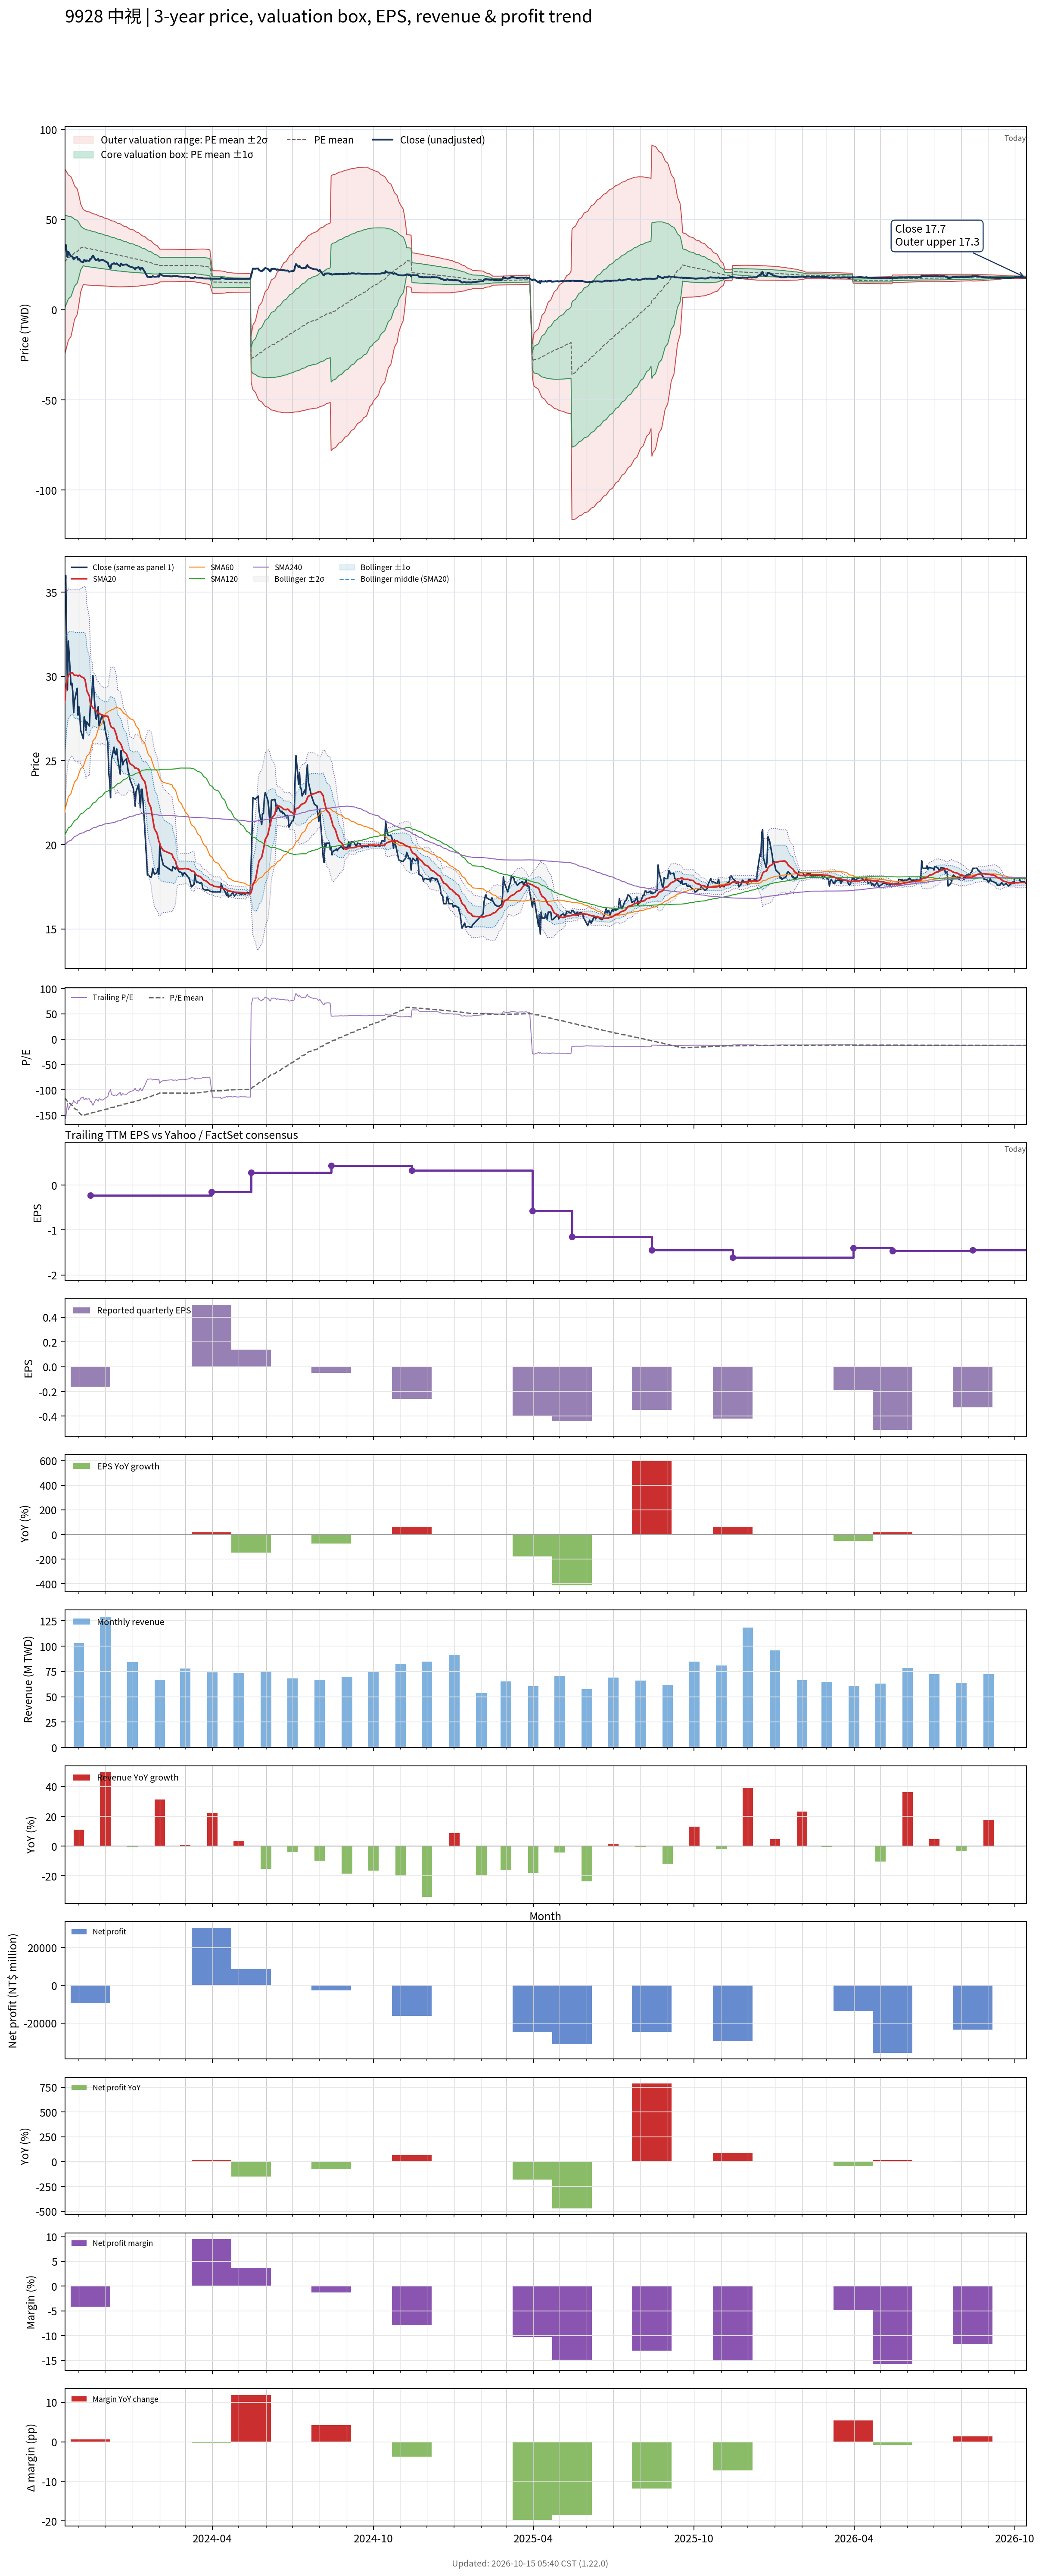

Values plotted in this chart, from the file beside it:
# chart-version: skill-stock-dynamic-val…
date, close, available_date, period_end, eps, ttm_eps, pe, pe_mean, pe_std, price_m2, price_m1, price_mean, price_p1, price_p2, forward_eps, forward_pe, forward_pe_mean, forward_pe_std, forward_price_m2, forward_price_m1, forward_price_mean, forward_price_p1, forward_price_p2, sma20
2023-10-16, 33.85, 2023-08-14, 2023-06-30, -0.2, -0.23, -147.2, -115.9, 111.3, 77.88, 52.27, 26.66, 1.049, -24.56, , , , , , , , , , 28.48
2023-10-17, 36, 2023-08-14, 2023-06-30, -0.2, -0.23, -156.5, -118.5, 108.6, 77.22, 52.24, 27.25, 2.262, -22.73, , , , , , , , , , 29.15
2023-10-18, 32.4, 2023-08-14, 2023-06-30, -0.2, -0.23, -140.9, -120.9, 105.8, 76.46, 52.14, 27.81, 3.485, -20.84, , , , , , , , , , 29.63
2023-10-19, 29.2, 2023-08-14, 2023-06-30, -0.2, -0.23, -127, -123.3, 102.7, 75.59, 51.97, 28.35, 4.725, -18.9, , , , , , , , , , 29.84
2023-10-20, 32.1, 2023-08-14, 2023-06-30, -0.2, -0.23, -139.6, -125.7, 99.57, 74.71, 51.8, 28.9, 6.004, -16.9, , , , , , , , , , 30.09
2023-10-23, 29.5, 2023-08-14, 2023-06-30, -0.2, -0.23, -128.3, -128, 96.23, 73.71, 51.57, 29.44, 7.309, -14.82, , , , , , , , , , 30.2
2023-10-24, 29.6, 2023-08-14, 2023-06-30, -0.2, -0.23, -128.7, -130.4, 92.68, 72.61, 51.3, 29.98, 8.666, -12.65, , , , , , , , , , 30.22
2023-10-25, 29.1, 2023-08-14, 2023-06-30, -0.2, -0.23, -126.5, -132.7, 88.92, 71.42, 50.97, 30.52, 10.07, -10.39, , , , , , , , , , 30.2
2023-10-26, 27.85, 2023-08-14, 2023-06-30, -0.2, -0.23, -121.1, -135, 84.85, 70.08, 50.57, 31.05, 11.54, -7.98, , , , , , , , , , 30.12
2023-10-27, 28.55, 2023-08-14, 2023-06-30, -0.2, -0.23, -124.1, -137.3, 80.54, 68.63, 50.11, 31.59, 13.06, -5.461, , , , , , , , , , 30.06
2023-10-30, 29.3, 2023-08-14, 2023-06-30, -0.2, -0.23, -127.4, -139.7, 75.9, 67.04, 49.59, 32.13, 14.67, -2.787, , , , , , , , , , 30.07
2023-10-31, 27.7, 2023-08-14, 2023-06-30, -0.2, -0.23, -120.4, -142, 70.95, 65.29, 48.97, 32.66, 16.34, 0.01899, , , , , , , , , , 30.02
2023-11-01, 28.2, 2023-08-14, 2023-06-30, -0.2, -0.23, -122.6, -144.3, 65.58, 63.35, 48.27, 33.18, 18.1, 3.017, , , , , , , , , , 30.06
2023-11-02, 27.7, 2023-08-14, 2023-06-30, -0.2, -0.23, -120.4, -146.6, 59.65, 61.15, 47.43, 33.71, 19.99, 6.269, , , , , , , , , , 30.07
2023-11-03, 26.8, 2023-08-14, 2023-06-30, -0.2, -0.23, -116.5, -148.8, 52.98, 58.59, 46.41, 34.22, 22.04, 9.853, , , , , , , , , , 30.01
2023-11-06, 26.3, 2023-08-14, 2023-06-30, -0.2, -0.23, -114.3, -151, 45.12, 55.5, 45.12, 34.74, 24.36, 13.98, , , , , , , , , , 29.93
2023-11-07, 27.6, 2023-08-14, 2023-06-30, -0.2, -0.23, -120, -150.3, 44.94, 55.25, 44.91, 34.58, 24.24, 13.9, , , , , , , , , , 29.89
2023-11-08, 27.35, 2023-08-14, 2023-06-30, -0.2, -0.23, -118.9, -149.6, 44.69, 54.96, 44.68, 34.4, 24.12, 13.84, , , , , , , , , , 29.8
2023-11-09, 26.8, 2023-08-14, 2023-06-30, -0.2, -0.23, -116.5, -148.8, 44.45, 54.67, 44.45, 34.23, 24, 13.78, , , , , , , , , , 29.53
2023-11-10, 27.3, 2023-08-14, 2023-06-30, -0.2, -0.23, -118.7, -148.1, 44.28, 54.44, 44.25, 34.07, 23.88, 13.7, , , , , , , , , , 29.16
2023-11-13, 27.05, 2023-08-14, 2023-06-30, -0.2, -0.23, -117.6, -147.5, 44.15, 54.23, 44.07, 33.92, 23.76, 13.61, , , , , , , , , , 28.82
2023-11-14, 28.3, 2023-11-14, 2023-09-30, -0.16, -0.23, -123, -146.8, 43.89, 53.95, 43.86, 33.76, 23.67, 13.57, , , , , , , , , , 28.43
2023-11-15, 28.25, 2023-11-14, 2023-09-30, -0.16, -0.23, -122.8, -146.1, 43.65, 53.69, 43.65, 33.61, 23.57, 13.53, , , , , , , , , , 28.23
2023-11-16, 29.2, 2023-11-14, 2023-09-30, -0.16, -0.23, -127, -145.6, 43.43, 53.45, 43.47, 33.48, 23.49, 13.5, , , , , , , , , , 28.23
2023-11-17, 30.05, 2023-11-14, 2023-09-30, -0.16, -0.23, -130.7, -145, 43.14, 53.19, 43.26, 33.34, 23.42, 13.49, , , , , , , , , , 28.12
2023-11-20, 27.55, 2023-11-14, 2023-09-30, -0.16, -0.23, -119.8, -144.3, 42.93, 52.94, 43.06, 33.19, 23.32, 13.44, , , , , , , , , , 28.03
2023-11-21, 27.45, 2023-11-14, 2023-09-30, -0.16, -0.23, -119.3, -143.7, 42.71, 52.69, 42.86, 33.04, 23.22, 13.4, , , , , , , , , , 27.92
2023-11-22, 27.8, 2023-11-14, 2023-09-30, -0.16, -0.23, -120.9, -143, 42.47, 52.43, 42.66, 32.9, 23.13, 13.36, , , , , , , , , , 27.86
2023-11-23, 28.2, 2023-11-14, 2023-09-30, -0.16, -0.23, -122.6, -142.4, 42.22, 52.17, 42.46, 32.75, 23.04, 13.33, , , , , , , , , , 27.87
2023-11-24, 27.05, 2023-11-14, 2023-09-30, -0.16, -0.23, -117.6, -141.8, 41.99, 51.92, 42.26, 32.6, 22.94, 13.29, , , , , , , , , , 27.8
2023-11-27, 27.65, 2023-11-14, 2023-09-30, -0.16, -0.23, -120.2, -141.1, 41.76, 51.67, 42.07, 32.46, 22.86, 13.25, , , , , , , , , , 27.71
2023-11-28, 27.65, 2023-11-14, 2023-09-30, -0.16, -0.23, -120.2, -140.5, 41.49, 51.4, 41.86, 32.31, 22.77, 13.23, , , , , , , , , , 27.71
2023-11-29, 27.4, 2023-11-14, 2023-09-30, -0.16, -0.23, -119.1, -139.9, 41.23, 51.14, 41.65, 32.17, 22.69, 13.2, , , , , , , , , , 27.67
2023-11-30, 27.15, 2023-11-14, 2023-09-30, -0.16, -0.23, -118, -139.2, 40.95, 50.86, 41.44, 32.02, 22.6, 13.18, , , , , , , , , , 27.64
2023-12-01, 26.8, 2023-11-14, 2023-09-30, -0.16, -0.23, -116.5, -138.6, 40.69, 50.59, 41.23, 31.87, 22.51, 13.15, , , , , , , , , , 27.64
2023-12-04, 26.05, 2023-11-14, 2023-09-30, -0.16, -0.23, -113.3, -137.9, 40.45, 50.33, 41.02, 31.72, 22.42, 13.11, , , , , , , , , , 27.63
2023-12-05, 24.25, 2023-11-14, 2023-09-30, -0.16, -0.23, -105.4, -137.2, 40.28, 50.09, 40.83, 31.56, 22.3, 13.03, , , , , , , , , , 27.46
2023-12-06, 23.85, 2023-11-14, 2023-09-30, -0.16, -0.23, -103.7, -136.5, 40.1, 49.84, 40.62, 31.4, 22.17, 12.95, , , , , , , , , , 27.29
2023-12-07, 22.8, 2023-11-14, 2023-09-30, -0.16, -0.23, -99.13, -135.7, 39.93, 49.59, 40.4, 31.22, 22.03, 12.85, , , , , , , , , , 27.09
2023-12-08, 25.05, 2023-11-14, 2023-09-30, -0.16, -0.23, -108.9, -135.1, 39.69, 49.32, 40.19, 31.06, 21.93, 12.81, , , , , , , , , , 26.98
2023-12-11, 25.8, 2023-11-14, 2023-09-30, -0.16, -0.23, -112.2, -134.4, 39.44, 49.06, 39.99, 30.92, 21.85, 12.77, , , , , , , , , , 26.91
2023-12-12, 25.45, 2023-11-14, 2023-09-30, -0.16, -0.23, -110.7, -133.8, 39.19, 48.79, 39.78, 30.77, 21.76, 12.74, , , , , , , , , , 26.77
2023-12-13, 25.35, 2023-11-14, 2023-09-30, -0.16, -0.23, -110.2, -133.1, 38.91, 48.51, 39.57, 30.62, 21.67, 12.72, , , , , , , , , , 26.63
2023-12-14, 25.7, 2023-11-14, 2023-09-30, -0.16, -0.23, -111.7, -132.5, 38.58, 48.21, 39.34, 30.46, 21.59, 12.72, , , , , , , , , , 26.45
2023-12-15, 25.2, 2023-11-14, 2023-09-30, -0.16, -0.23, -109.6, -131.8, 38.28, 47.92, 39.11, 30.31, 21.51, 12.7, , , , , , , , , , 26.21
2023-12-18, 24.2, 2023-11-14, 2023-09-30, -0.16, -0.23, -105.2, -131.1, 37.97, 47.62, 38.88, 30.15, 21.41, 12.68, , , , , , , , , , 26.04
2023-12-19, 25.6, 2023-11-14, 2023-09-30, -0.16, -0.23, -111.3, -130.4, 37.6, 47.29, 38.64, 29.99, 21.35, 12.7, , , , , , , , , , 25.95
2023-12-20, 25.1, 2023-11-14, 2023-09-30, -0.16, -0.23, -109.1, -129.7, 37.24, 46.97, 38.41, 29.84, 21.27, 12.71, , , , , , , , , , 25.82
2023-12-21, 24.75, 2023-11-14, 2023-09-30, -0.16, -0.23, -107.6, -129.1, 36.89, 46.65, 38.17, 29.68, 21.2, 12.71, , , , , , , , , , 25.64
2023-12-22, 24.95, 2023-11-14, 2023-09-30, -0.16, -0.23, -108.5, -128.4, 36.51, 46.32, 37.92, 29.53, 21.13, 12.73, , , , , , , , , , 25.54
2023-12-25, 25.1, 2023-11-14, 2023-09-30, -0.16, -0.23, -109.1, -127.7, 36.12, 45.99, 37.68, 29.37, 21.07, 12.76, , , , , , , , , , 25.41
2023-12-26, 24.8, 2023-11-14, 2023-09-30, -0.16, -0.23, -107.8, -127, 35.74, 45.66, 37.44, 29.22, 21, 12.78, , , , , , , , , , 25.27
2023-12-27, 24.4, 2023-11-14, 2023-09-30, -0.16, -0.23, -106.1, -126.4, 35.35, 45.33, 37.19, 29.06, 20.93, 12.8, , , , , , , , , , 25.12
2023-12-28, 24.2, 2023-11-14, 2023-09-30, -0.16, -0.23, -105.2, -125.7, 34.96, 44.99, 36.95, 28.91, 20.87, 12.83, , , , , , , , , , 24.97
2023-12-29, 23.9, 2023-11-14, 2023-09-30, -0.16, -0.23, -103.9, -125, 34.54, 44.63, 36.69, 28.75, 20.8, 12.86, , , , , , , , , , 24.82
2024-01-02, 23.35, 2023-11-14, 2023-09-30, -0.16, -0.23, -101.5, -124.3, 34.11, 44.27, 36.42, 28.58, 20.73, 12.89, , , , , , , , , , 24.69
2024-01-03, 22.9, 2023-11-14, 2023-09-30, -0.16, -0.23, -99.57, -123.5, 33.68, 43.9, 36.16, 28.41, 20.66, 12.92, , , , , , , , , , 24.62
2024-01-04, 22.3, 2023-11-14, 2023-09-30, -0.16, -0.23, -96.96, -122.8, 33.23, 43.52, 35.88, 28.24, 20.59, 12.95, , , , , , , , , , 24.55
2024-01-05, 23.15, 2023-11-14, 2023-09-30, -0.16, -0.23, -100.7, -122, 32.7, 43.11, 35.59, 28.06, 20.54, 13.02, , , , , , , , , , 24.56
... 669 more rows
